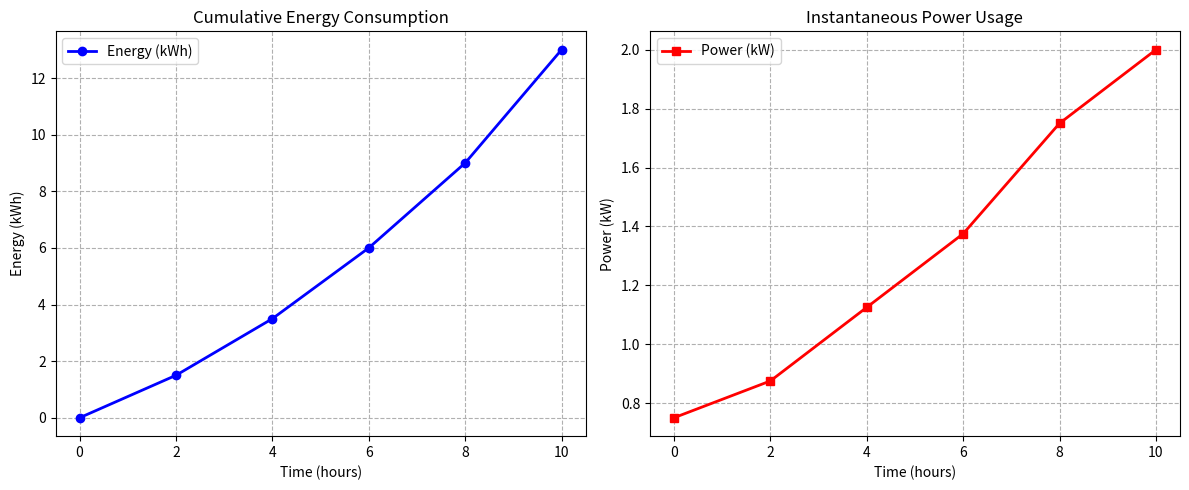

Here is the Python script that generated this plot:
import matplotlib.pyplot as plt
import numpy as np

# Data from our previous calculations
time = [0, 2, 4, 6, 8, 10]
energy = [0, 1.5, 3.5, 6, 9, 13]
# Including the endpoint estimates for a complete graph
power = [0.75, 0.875, 1.125, 1.375, 1.75, 2.0]

plt.figure(figsize=(12, 5))

# Plot 1: Energy vs Time
plt.subplot(1, 2, 1)
plt.plot(time, energy, 'b-o', linewidth=2, label='Energy (kWh)')
plt.title('Cumulative Energy Consumption')
plt.xlabel('Time (hours)')
plt.ylabel('Energy (kWh)')
plt.grid(True, linestyle='--')
plt.legend()

# Plot 2: Power vs Time
plt.subplot(1, 2, 2)
plt.plot(time, power, 'r-s', linewidth=2, label='Power (kW)')
plt.title('Instantaneous Power Usage')
plt.xlabel('Time (hours)')
plt.ylabel('Power (kW)')
plt.grid(True, linestyle='--')
plt.legend()

plt.tight_layout()
plt.show()
